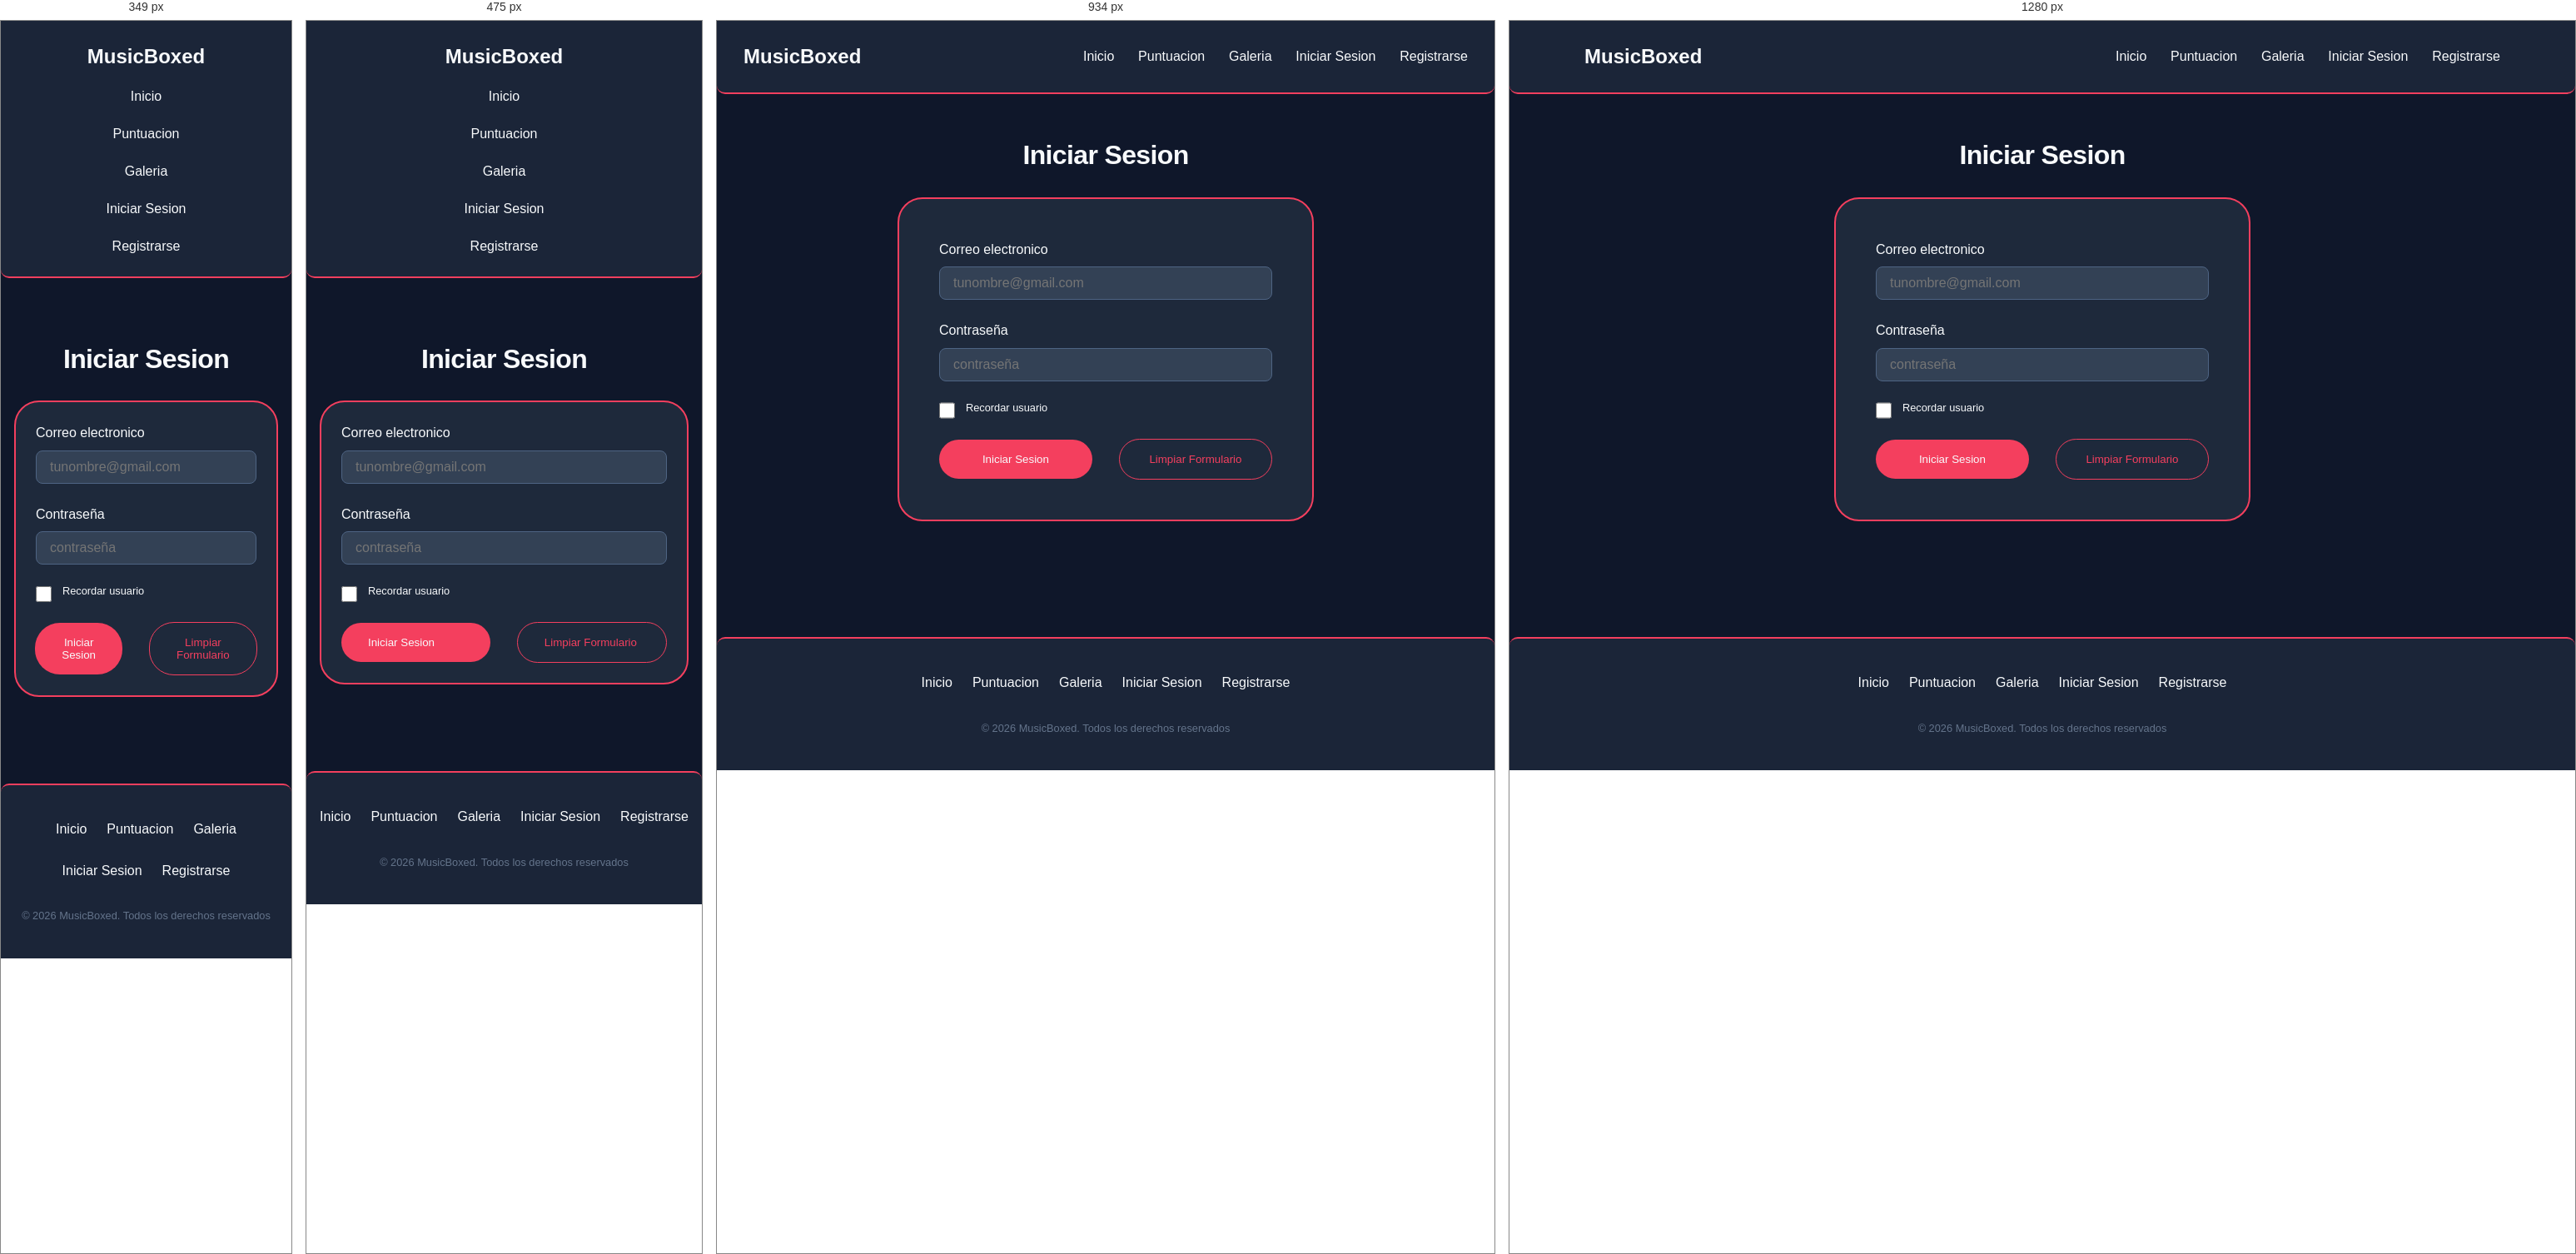
Rendered at 349 px, 475 px, 934 px and 1280 px, left to right.

<!-- file: iniciarsesion.html -->
<!DOCTYPE html>
<html lang="en">
    <head>
        <meta charset="UTF-8">
        <meta name="viewport" content="width=device-width, initial-scale=1.0">
        <title>MusicBoxed - Registrarse</title>
        <link rel="stylesheet" href="./css/styles.css">
        <link rel="preconnect" href="https://fonts.googleapis.com">
        <link rel="preconnect" href="https://fonts.gstatic.com" crossorigin>
        <link href="https://fonts.googleapis.com/css2?family=Plus+Jakarta+Sans:ital,wght@0,200..800;1,200..800&family=Syne:wght@400..800&display=swap" rel="stylesheet">
        <script src="https://kit.fontawesome.com/03c04b034a.js" crossorigin="anonymous"></script>
    </head>
    <body>
        <header>
            <nav class="navbar">
                <a href="./index.html" class="logo"><i class="fa-regular fa-headphones"></i>MusicBoxed</a>
                <ul class="nav-links">
                    <li><a href="./index.html">Inicio</a></li>
                    <li><a href="./puntuacion.html">Puntuacion</a></li>
                    <li><a href="./galeria.html">Galeria</a></li>
                    <li><a href="./iniciarsesion.html">Iniciar Sesion</a></li>
                    <li><a href="./registrarse.html">Registrarse</a></li>
                </ul>
            </nav>
        </header>

            <main>
                <h1 class="page-title">Iniciar Sesion</h1>
                <section class="inicio-sesion">
                    <form action="./index.html" class="default-form">
                        <div>
                            <label for="correo-i">Correo electronico</label>  
                            <input type="email" id="correo-i" name="correo-i" placeholder="tunombre@gmail.com" required> 
                        </div>
                        <div>
                            <label for="contraseña-i">Contraseña</label>
                            <input type="password" id="contraseña-i" name="contraseña-i" placeholder="contraseña" required>
                        </div>
                        <div>
                            <label>
                                <input type="checkbox" class="checkbox">
                                <span>Recordar usuario</span>
                            </label>
                        </div>
                        <div class="enviar">
                        <button type="submit" class="envio btn  btn-form">Iniciar Sesion</button>
                        <button type="reset" class="resetear btn btn-form">Limpiar Formulario</button>
                    </div>
                    </form>
                </section>
            </main>

         <footer>
            <ul class="footer-nav">
                <li><a href="./index.html">Inicio</a></li>
                <li><a href="./puntuacion.html">Puntuacion</a></li>
                <li><a href="./galeria.html">Galeria</a></li>
                <li><a href="./iniciarsesion.html">Iniciar Sesion</a></li>
                <li><a href="./registrarse.html">Registrarse</a></li>
            </ul>
            <div class="footer-social">
                <a href="#" aria-label="Instagram" class="instagram"><i class="fa-brands fa-instagram"></i></a>
                <a href="#" aria-label="Spotify" class="spotify"><i class="fa-brands fa-spotify"></i></a>
            </div>
            <p>© 2026 MusicBoxed. Todos los derechos reservados</p>
        </footer>
    </body>
</html>

/* @media block from general.css */
@media (max-width: 768px) {

    .default-form{
        width: 100%;
        padding: 1.5rem;
    }

    .btn-form, .default-form input {
        display: flex;
        flex-direction: column;
        gap: 0.8rem;
        width: 100%;
    }
    h2{
        text-align: center;
    }
    .btn-form, .default-form input, .default-form select{
        width: 100%;
        max-width: 100%;
        box-sizing: border-box;
    }

}

/* @media block from general.css */
@media (max-width: 768px) {
    .navbar{
        flex-direction: column;
        text-align: center;
    }
    .nav-links{
        display: flex;
        flex-direction: column;
        align-items: center;
        gap: 1.2rem;
    }
    .nav-links a,.footer-nav a, .footer-social a{
        text-align: center;
    }
    .btn{
        text-align: center;
    }
    main {
        padding: 1.5rem 1rem;
        min-height: auto;
    }
    
}

/* @media block from general.css */
@media (max-width: 350px) {
    .page-title{
        text-align: center;
    }
}

/* @media block from hero.css */
@media (max-width: 768px) {
  .hero p{
    text-align: center;
  }
  .hero h1{
    overflow-wrap: anywhere;
    word-break: break-word;
    text-align: center;
  }
}

/* @media block from registrarse.css */
@media (max-width: 768px) {
    .terminos label, .terminos span{
        white-space: normal;
        word-wrap: break-word;
        max-width: 100%;
    }
}

/* @media block from puntuacion.css */
@media (max-width: 1100px) {
    .cards-container{
        flex-direction: column;
        justify-content: center;
        align-items: center;
    }

}

/* @media block from galeria.css */
@media (max-width: 600px) {
    .galeria-item {
        flex: 0 1 auto; 
        width: 100%;
        max-width: 300px; 
        height: 200px;    
        margin: 0 auto;   
    }
}